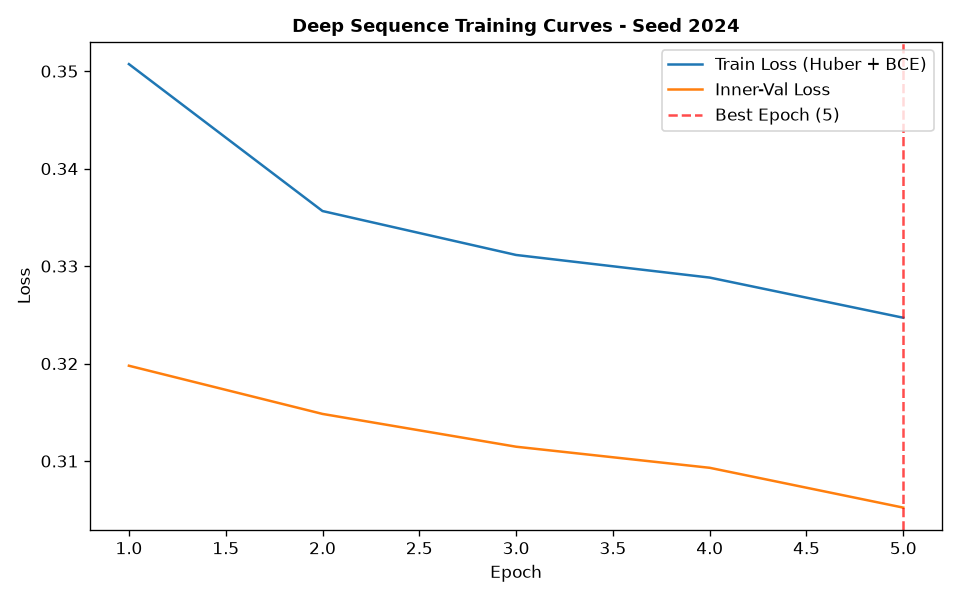

The data file committed next to this chart (first rows):
epoch, train_loss, train_ret_loss, train_dir_loss, val_loss, val_ret_loss, val_dir_loss, lr
1, 0.3507, 0.003618, 0.6942, 0.3198, 0.002157, 0.6352, 0.001
2, 0.3357, 0.001859, 0.6676, 0.3148, 0.001309, 0.6271, 0.001
3, 0.3311, 0.001243, 0.6598, 0.3115, 0.0007885, 0.6214, 0.001
4, 0.3288, 0.0008504, 0.6559, 0.3093, 0.0004856, 0.6176, 0.001
5, 0.3247, 0.000505, 0.6484, 0.3052, 0.0002365, 0.61, 0.001
